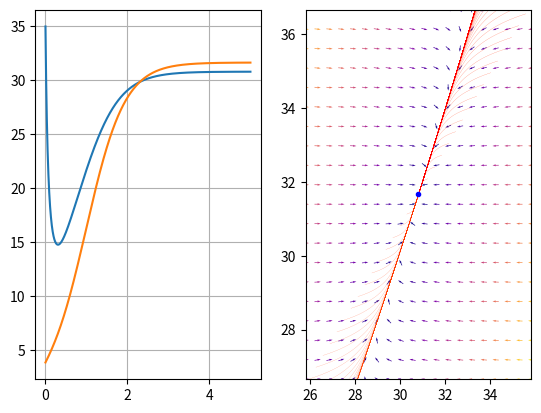

The matplotlib source for this figure:
# tasks https://i.gyazo.com/9944a604f4298bef0adc63a83694ae69.png
# theory https://i.gyazo.com/5242e6127d20b1831949f3a80bdb6a73.png

from scipy.integrate import odeint
import matplotlib.pyplot as plt
from numpy import *
from scipy.optimize import broyden1


x0 = array([35, 3.857])
gamma = [0.37, 0.07]
alpha = [-5.68, 1.78]
beta = 0.55
eps = [1.38, 0.84]


def f(n, t=0):
    return [
        n[0] * (eps[0] - gamma[0] * n[0]) - (alpha[0] * n[0] * n[1]) / (1 + beta * n[0]),
        -n[1] * (eps[1] + gamma[1] * n[1]) + (alpha[1] * n[0] * n[1]) / (1 + beta * n[0])
    ]


t = linspace(0, 5,  10000)


N, infodict = odeint(f, x0, t, full_output=True)
# print(infodict['message'])

N_rabbits, N_foxes = [], []
for x, y in N:
    N_rabbits.append(x)
    N_foxes.append(y)

plt.figure('Task 4')
plt.subplot(1, 2, 1)
curves = plt.plot(t, N_rabbits, t, N_foxes)
plt.grid()


x_n1 = broyden1(f, [10, 10])  # or you can just wolfram your equation

values = linspace(0.5, 2, 150)
vcolors = plt.cm.autumn_r(linspace(0.7, 1, len(values)))

plt.subplot(1, 2, 2)
# trajectories
for v, col in zip(values, vcolors):
    P0 = [E * v for E in x_n1]
    P = odeint(f, P0, t)
    plt.plot( P[:, 0], P[:, 1], lw=0.1*v, color=col, label='P0=(%.f, %.f)' % ( P0[0], P0[1]))


ymax = plt.ylim(ymin=0)[1]
xmax = plt.xlim(xmin=0)[1]
# Define number of points
nb_points = 20
# Define x and y ranges
x = linspace(x_n1[0] - 5, x_n1[0] + 5, nb_points)
y = linspace(x_n1[1] - 5, x_n1[1] + 5, nb_points)
# Create meshgrid
X1 , Y1 = meshgrid(x,y)
# Calculate growth rate at each grid point
DX1, DY1 = f([X1, Y1], 0)
# Direction at each grid point is the hypotenuse of the prey direction and the
# predator direction.
M = (hypot(DX1, DY1))
# This is to avoid any divisions when normalizing
M[M == 0] = 1.
# Normalize the length of each arrow (optional)
DX1 /= M
DY1 /= M

Q = plt.quiver(X1, Y1, DX1, DY1, M, pivot='mid', cmap=plt.cm.plasma)
plt.plot([x_n1[0]], [x_n1[1]], marker='o', markersize=3, color="blue")
plt.plot([0], [0], marker='o', markersize=3, color="black")
plt.plot([eps[0] / gamma[0]], [0], marker='o', markersize=3, color="black")

plt.xlim([x_n1[0] - 5, x_n1[0] + 5])
plt.ylim([x_n1[1] - 5, x_n1[1] + 5])

print('Точки спокою (при дійсних невід\'ємних х та у)')
print(array([0, 0]))
print(array([eps[0] / gamma[0], 0]))
print(x_n1)

plt.show()
